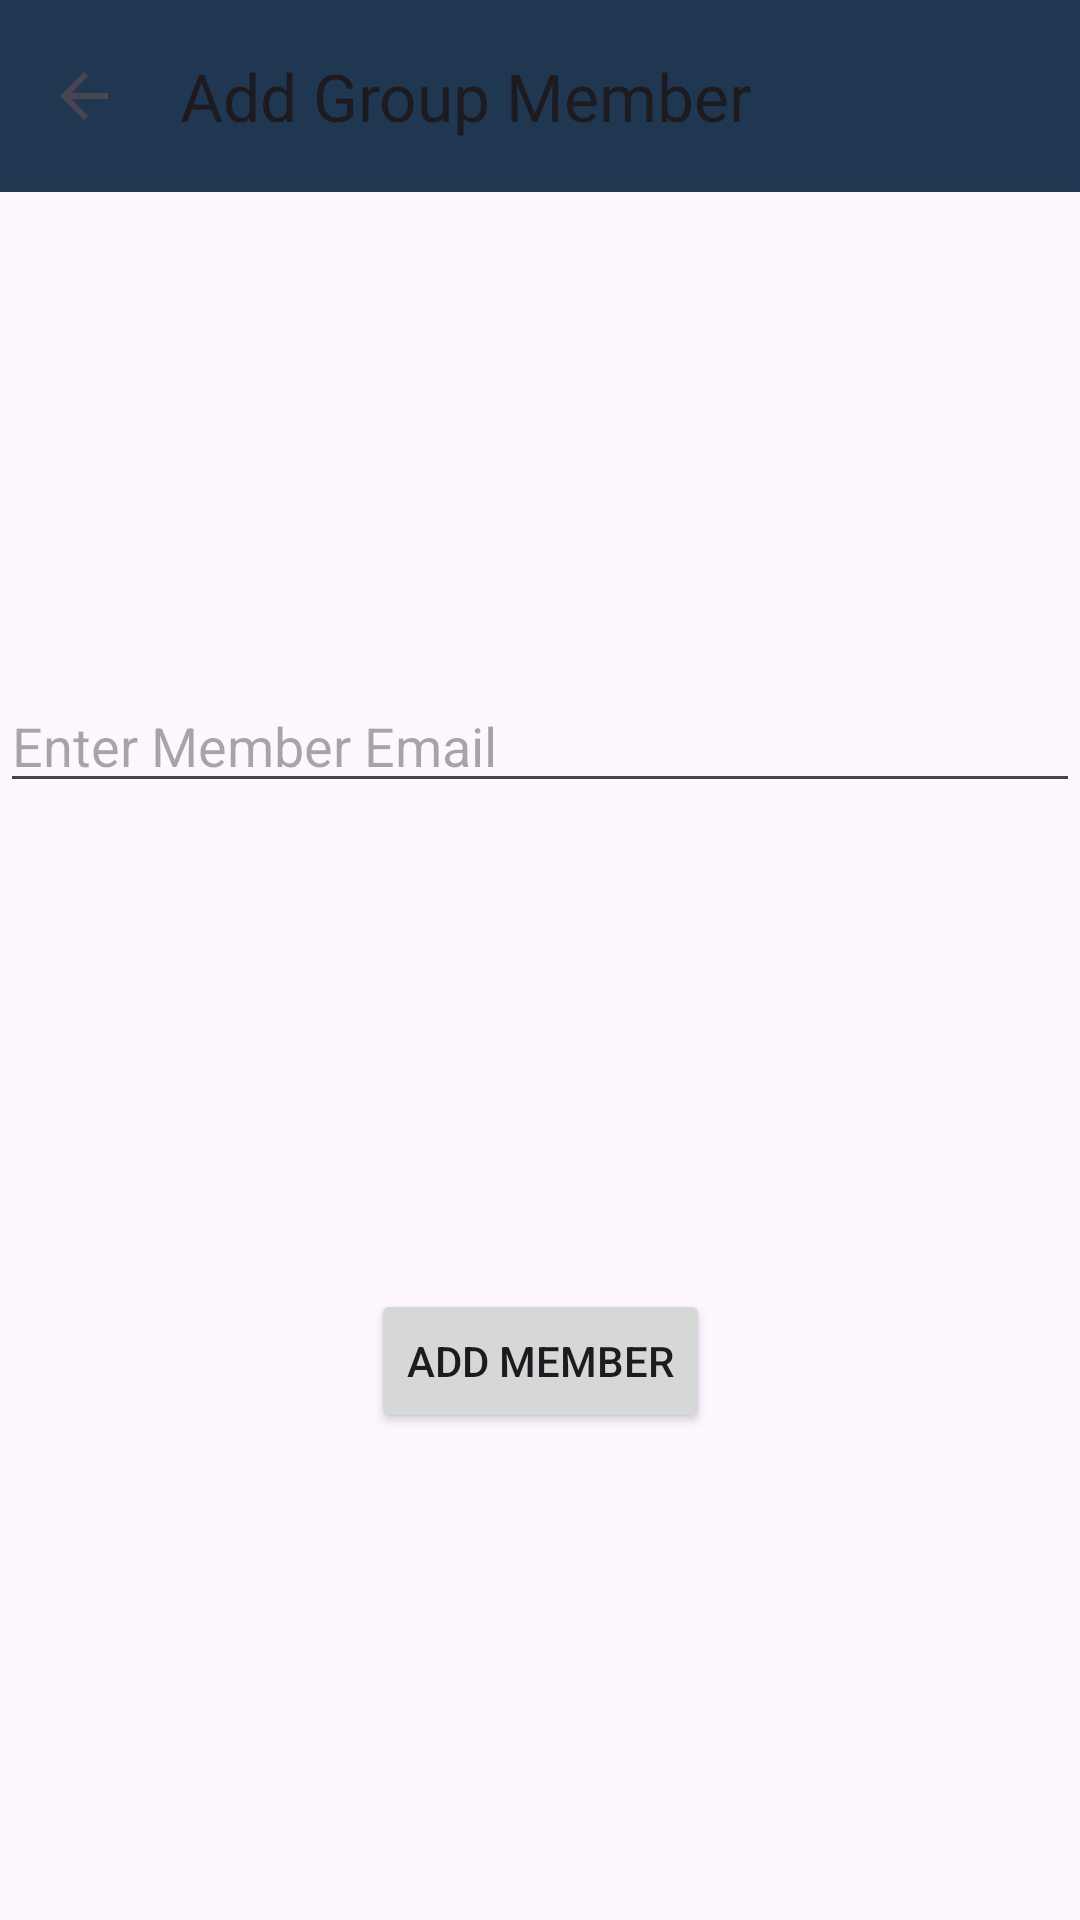

Here is an Android app screen rendered from its layout file. Give the layout XML and the strings, colors and styles it references.
<!-- AndroidManifest.xml: application theme Theme.FirebaseTest -->
<!-- res/layout/activity_add_group_member.xml -->
<?xml version="1.0" encoding="utf-8"?>
<androidx.constraintlayout.widget.ConstraintLayout
    xmlns:android="http://schemas.android.com/apk/res/android"
    xmlns:app="http://schemas.android.com/apk/res-auto"
    xmlns:tools="http://schemas.android.com/tools"
    android:layout_width="match_parent"
    android:layout_height="match_parent"
    tools:context=".AddGroupMemberActivity">

    
    <com.google.android.material.appbar.AppBarLayout
        android:id="@+id/appBarLayout"
        android:layout_width="match_parent"
        android:layout_height="wrap_content"
        android:theme="@style/AppTheme.AppBarOverlay"
        app:layout_constraintEnd_toEndOf="parent"
        app:layout_constraintStart_toStartOf="parent"
        app:layout_constraintTop_toTopOf="parent">

        <com.google.android.material.appbar.MaterialToolbar
            android:id="@+id/top_app_bar"
            android:layout_width="match_parent"
            android:layout_height="?attr/actionBarSize"
            android:background="?attr/colorPrimary"
            app:navigationIcon="?android:attr/homeAsUpIndicator"
            app:title="Add Group Member" />
    </com.google.android.material.appbar.AppBarLayout>

    <EditText
        android:id="@+id/editTextMemberId"
        android:layout_width="match_parent"
        android:layout_height="wrap_content"
        android:hint="Enter Member Email"
        app:layout_constraintTop_toBottomOf="@id/appBarLayout"
        app:layout_constraintBottom_toTopOf="@id/buttonAddMember"
        app:layout_constraintStart_toStartOf="parent"
        app:layout_constraintEnd_toEndOf="parent"/>

    <Button
        android:id="@+id/buttonAddMember"
        android:layout_width="wrap_content"
        android:layout_height="wrap_content"
        android:text="Add Member"
        android:layout_gravity="center_horizontal"
        app:layout_constraintTop_toBottomOf="@id/editTextMemberId"
        app:layout_constraintBottom_toBottomOf="parent"
        app:layout_constraintStart_toStartOf="parent"
        app:layout_constraintEnd_toEndOf="parent"/>


</androidx.constraintlayout.widget.ConstraintLayout>
<!-- resources referenced by this layout -->
<resources>
  <style name="Theme.FirebaseTest" parent="Base.Theme.FirebaseTest" />
  <style name="Base.Theme.FirebaseTest" parent="Theme.Material3.DayNight.NoActionBar">
          
           <item name="colorPrimary">@color/Primary</item>
          <item name="colorSecondary">@color/Secondary</item>
          <item name="colorAccent">@color/colorAccent</item>
      </style>
  <color name="Primary">#FF203751</color>
  <color name="Secondary">#FFDCD9C2</color>
  <color name="colorAccent">#FFDCD9C2</color>
</resources>
